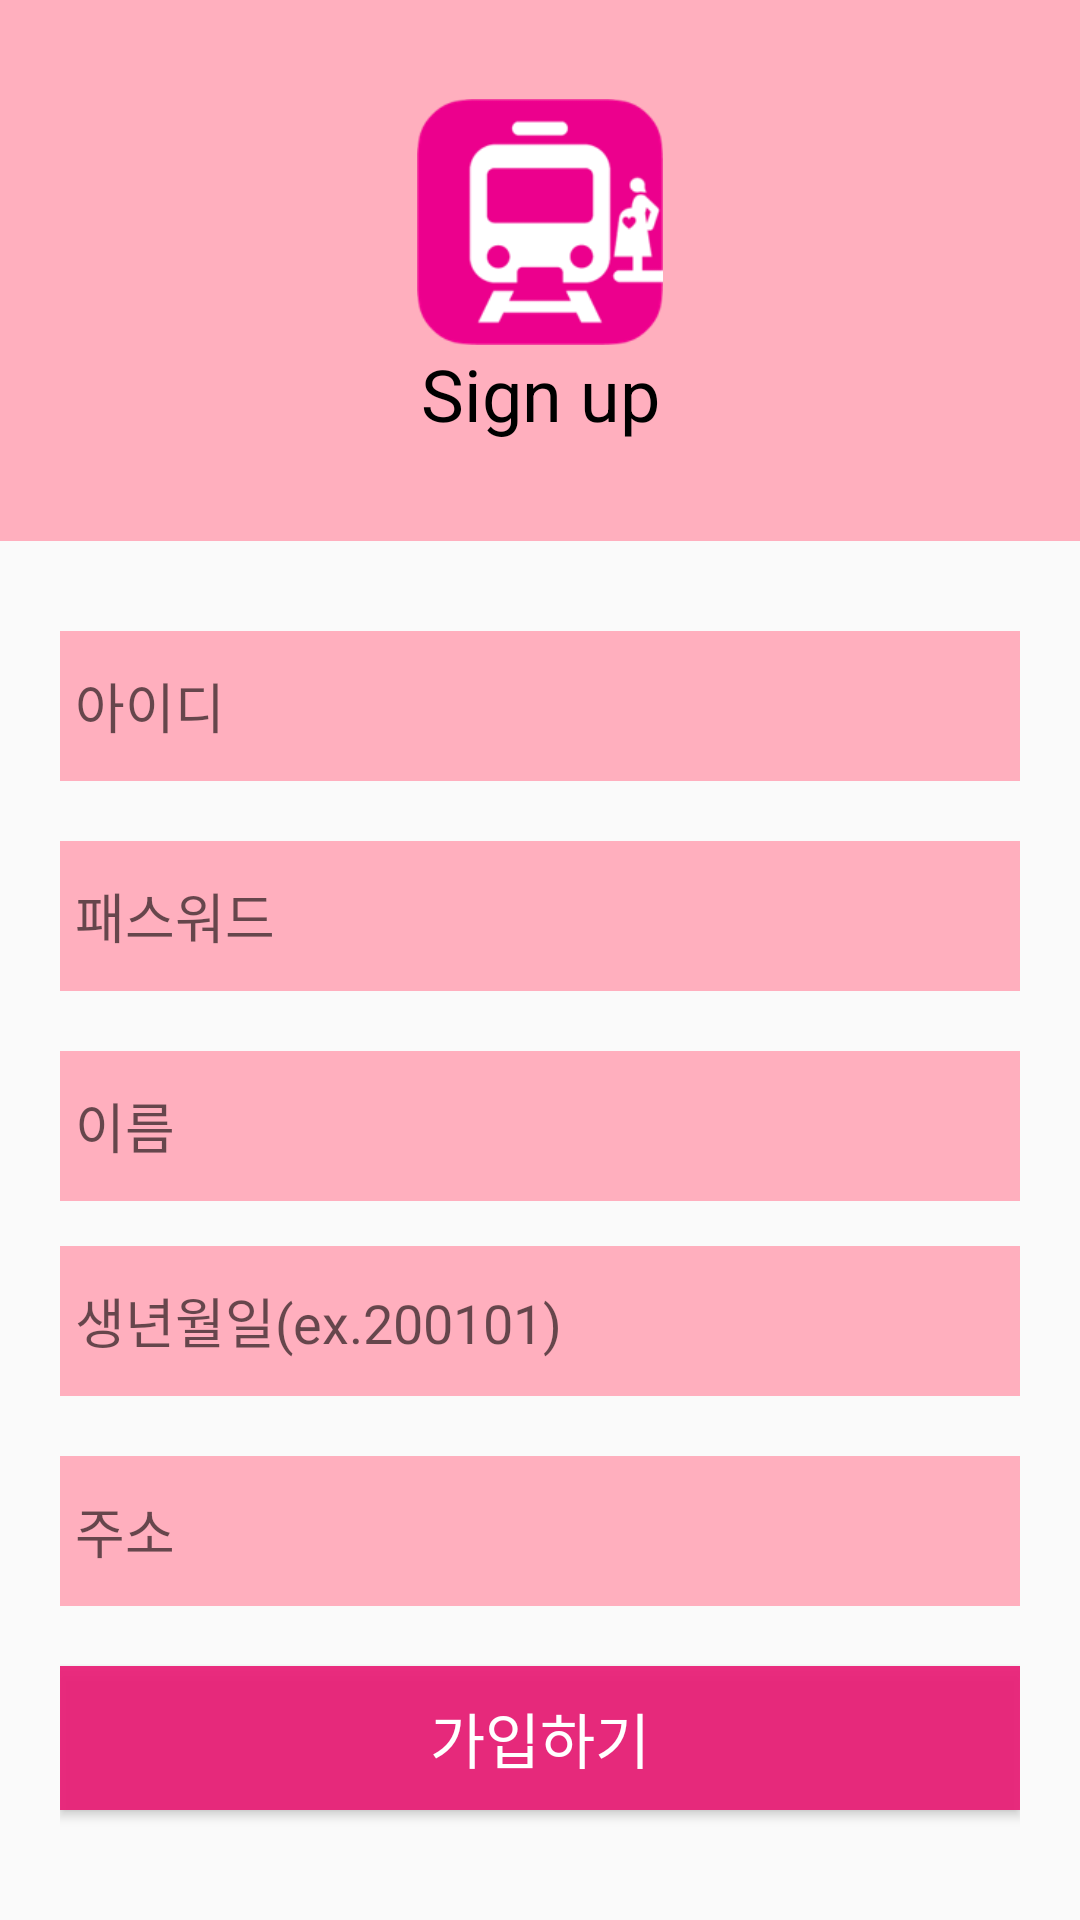

Produce the Android XML layout that renders to this screen, including the resource entries it uses.
<!-- AndroidManifest.xml: application theme AppTheme -->
<!-- res/layout/activity_sign_up.xml -->
<?xml version="1.0" encoding="utf-8"?>
<LinearLayout xmlns:android="http://schemas.android.com/apk/res/android"
    xmlns:app="http://schemas.android.com/apk/res-auto"
    xmlns:tools="http://schemas.android.com/tools"
    android:layout_width="match_parent"
    android:layout_height="match_parent"
    android:orientation="vertical"
    tools:context=".MainActivity">

    <LinearLayout
        android:layout_width="match_parent"
        android:layout_height="wrap_content"
        android:layout_weight="12"
        android:background="#ffafbe"
        android:gravity="center"
        android:orientation="vertical">

        <ImageView
            android:id="@+id/imageView"
            android:layout_width="82dp"
            android:layout_height="82dp"
            app:srcCompat="@drawable/bf_icon" />

        <TextView
            android:id="@+id/textView"
            android:layout_width="match_parent"
            android:layout_height="wrap_content"
            android:gravity="center"
            android:text="Sign up"
            android:textColor="@android:color/background_dark"
            android:textSize="24sp" />
    </LinearLayout>

    <LinearLayout
        android:layout_width="match_parent"
        android:layout_height="wrap_content"
        android:layout_margin="20dp"
        android:layout_weight="3"
        android:orientation="vertical">

        <EditText
            android:id="@+id/et_id2"
            android:layout_width="match_parent"
            android:layout_height="50dp"
            android:layout_marginTop="10dp"
            android:layout_marginBottom="20dp"
            android:background="#ffafbe"
            android:ems="10"
            android:hint="아이디"
            android:inputType="textPersonName"
            android:paddingLeft="5dp" />

        <EditText
            android:id="@+id/et_pass2"
            android:layout_width="match_parent"
            android:layout_height="50dp"
            android:layout_marginBottom="20dp"
            android:background="#ffafbe"
            android:ems="10"
            android:hint="패스워드"
            android:inputType="textPersonName"
            android:paddingLeft="5dp"
            android:password="true" />

        <EditText
            android:id="@+id/et_name"
            android:layout_width="match_parent"
            android:layout_height="50dp"
            android:layout_marginBottom="15dp"
            android:background="#ffafbe"
            android:ems="10"
            android:hint="이름"
            android:inputType="textPersonName"
            android:paddingLeft="5dp" />

        <EditText
            android:id="@+id/et_birth"
            android:layout_width="match_parent"
            android:layout_height="50dp"
            android:layout_marginBottom="20dp"
            android:background="#ffafbe"
            android:ems="10"
            android:hint="생년월일(ex.200101)"
            android:inputType="textPersonName"
            android:paddingLeft="5dp" />

        <EditText
            android:id="@+id/et_addrass"
            android:layout_width="match_parent"
            android:layout_height="50dp"
            android:layout_marginBottom="20dp"
            android:background="#ffafbe"
            android:ems="10"
            android:hint="주소"
            android:inputType="textPersonName"
            android:paddingLeft="5dp" />

        <Button
            android:id="@+id/signup"
            android:layout_width="match_parent"
            android:layout_height="wrap_content"
            android:background="#EEE91E76"
            android:text="가입하기"
            android:textColor="@color/white"
            android:textSize="20sp" />
    </LinearLayout>
</LinearLayout>
<!-- resources referenced by this layout -->
<resources>
  <color name="white">#ffffff</color>
  <!-- drawable bf_icon: png bitmap (drawable-v24, 7623 bytes) -->
  <style name="AppTheme" parent="Theme.AppCompat.Light.DarkActionBar">
          
          <item name="colorPrimary">#e8008a</item>
          <item name="colorPrimaryDark">#E3034D</item>
          <item name="colorAccent">#ffffff</item>
      </style>
</resources>
